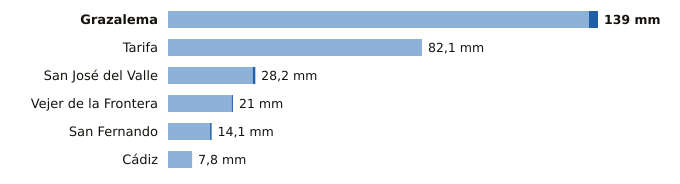

Values plotted in this chart, from the file beside it:
estacion, provincia, indicativo, mm_6_dias_anteriores, mm_hoy, mm_7_dias, horas_de_hoy
Grazalema, Cádiz, 5911X, 136.1, 2.9, 139.0, 1
Tarifa, Cádiz, 6001, 82.1, 0.0, 82.1, 1
San José del Valle, Cádiz, 5950X, 27.4, 0.8, 28.2, 1
Vejer de la Frontera, Cádiz, 5995B, 20.6, 0.4, 21.0, 1
San Fernando, Cádiz, 5972Y, 13.6, 0.5, 14.1, 1
Cádiz, Cádiz, 5973, 7.8, 0.0, 7.8, 1
